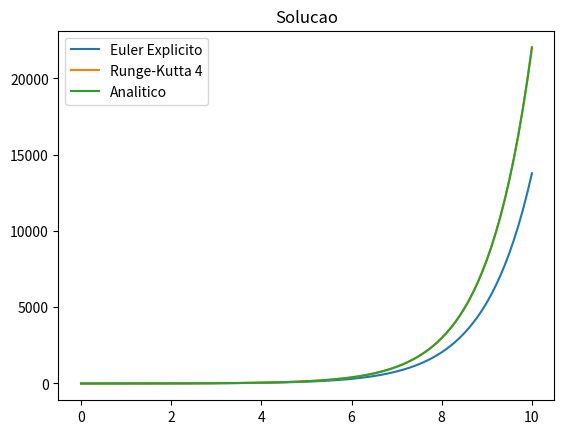
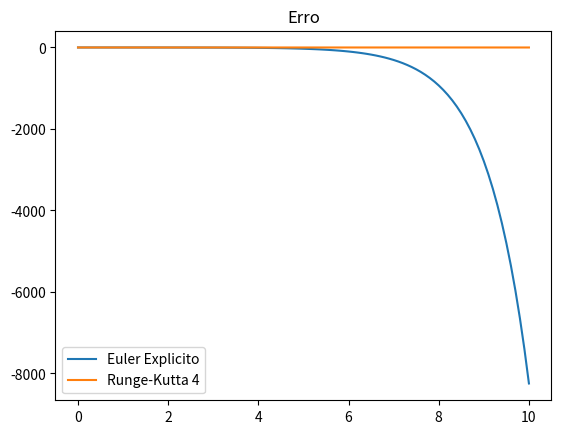

The matplotlib source for these figures, in order:
import numpy as np
import matplotlib.pyplot as plt

def RK4(y0, t0, h, N, f):
    
    t = np.empty(N+1) #[t0]
    y = np.empty(N+1)
    
    t[0], y[0] = t0, y0
    
    for i in range(N):
        k1 = f(t[i], y[i])
        k2 = f(t[i]+h/2, y[i]+k1*h/2)
        k3 = f(t[i]+h/2, y[i]+k2*h/2)
        k4 = f(t[i]+h, y[i]+k3*h)
        y[i+1] = y[i]+(k1+2*k2+2*k3+k4)*h/6
        t[i+1] = t[i]+h
        
    return t, y
    
def euler_explicito(y0, t0, h, N, f):

    t = np.empty(N+1) #[t0]
    y = np.empty(N+1)
    
    t[0], y[0] = t0, y0
    
    for i in range(N):
        y[i+1] = y[i] + h*f(t[i], y[i])
        t[i+1] = t[i]+h
        
    return t,y
        
          
def g(t, y):
    return y
    
    
if __name__=="__main__":
    f0 = 1
    x0 = 0
    d = 0.1
    N = 100

    x_EE, f_EE = euler_explicito(f0, x0, d, N, g)
    x_RG4, f_RG4 = RK4(f0, x0, d, N, g)

    plt.figure(0)
    plt.title("Solucao")
    plt.plot(x_EE, f_EE, label="Euler Explicito")
    plt.plot(x_RG4, f_RG4, label="Runge-Kutta 4")
    plt.plot(x_RG4, np.exp(x_RG4), label="Analitico")
    plt.legend()

    plt.figure(1)
    plt.title("Erro")
    plt.plot(x_EE, f_EE-np.exp(x_RG4), label="Euler Explicito")
    plt.plot(x_RG4, f_RG4-np.exp(x_RG4), label="Runge-Kutta 4")
    plt.legend()
    plt.show()

